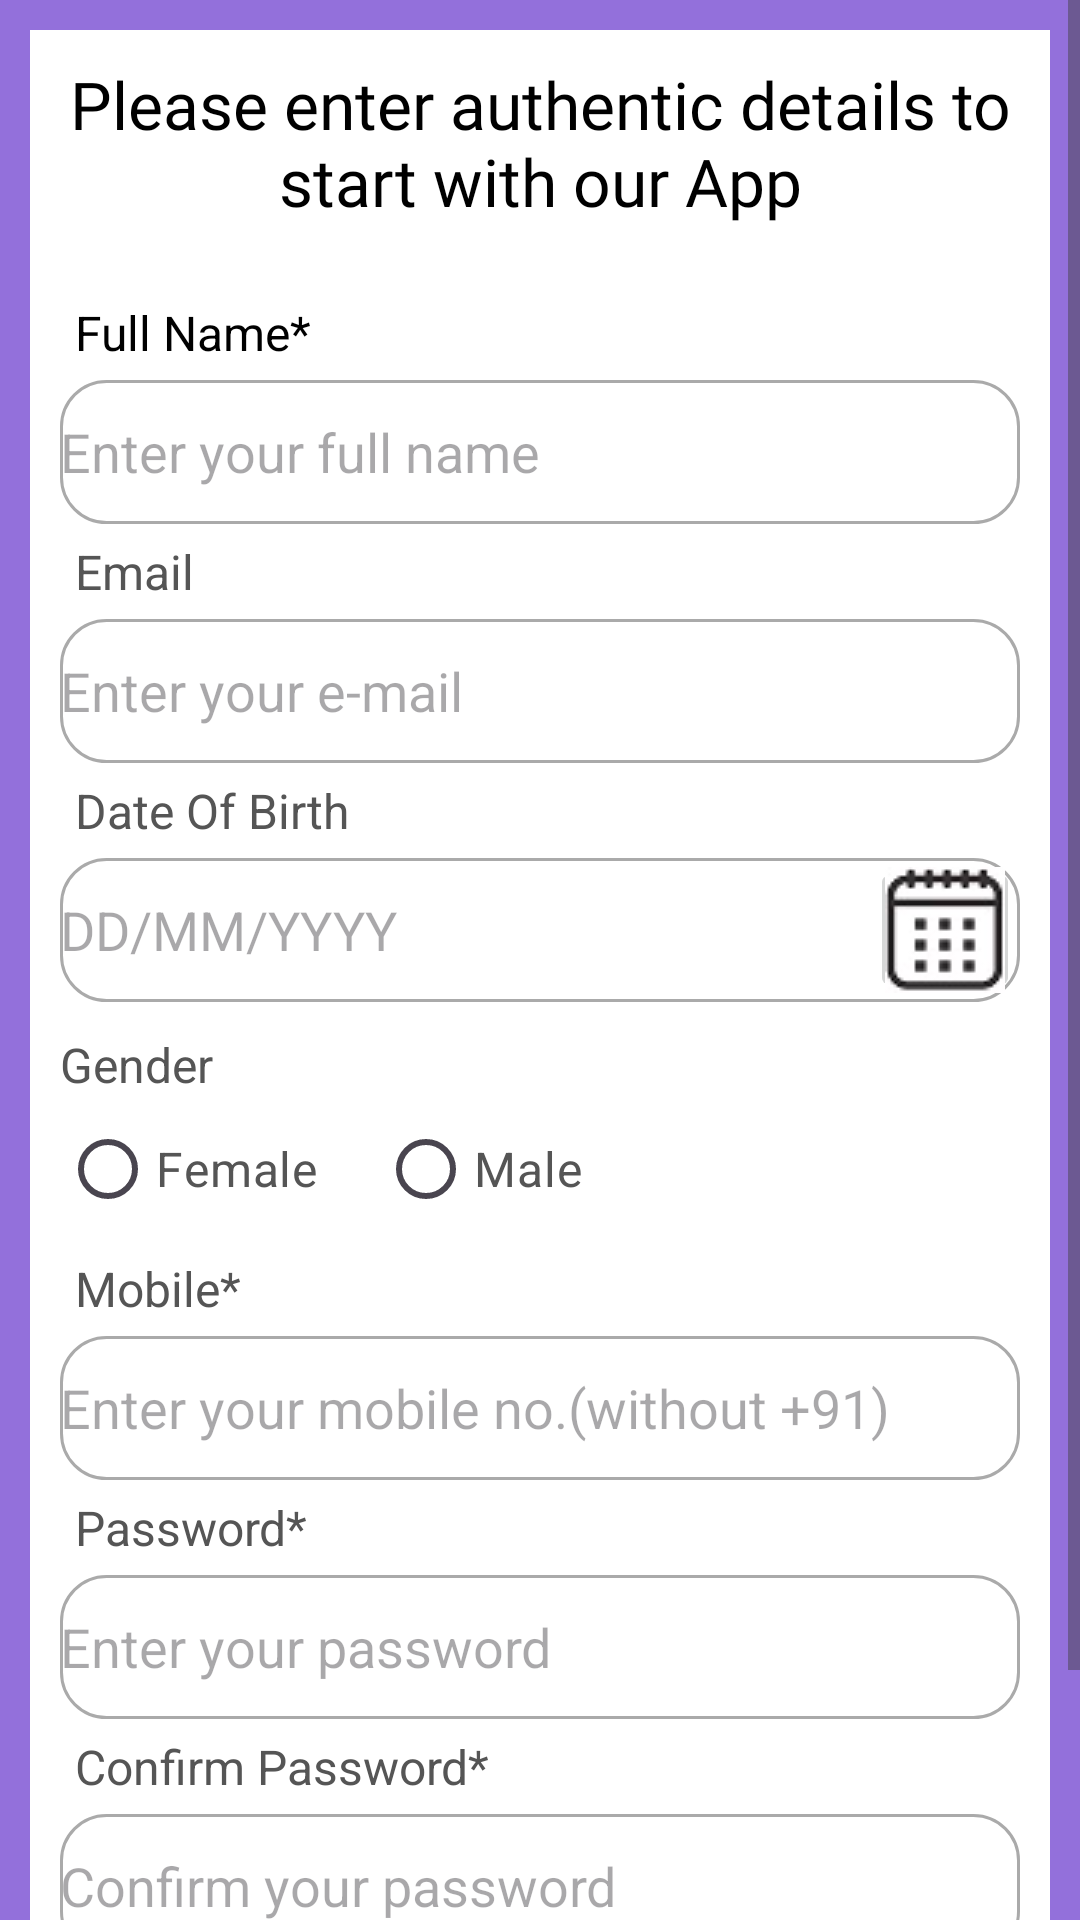

Layout XML and referenced resources for this Android screen:
<!-- AndroidManifest.xml: application theme Theme.Imagointr -->
<!-- res/layout/activity_registration.xml -->
<?xml version="1.0" encoding="utf-8"?>
    <ScrollView xmlns:android="http://schemas.android.com/apk/res/android"
        xmlns:app="http://schemas.android.com/apk/res-auto"
        xmlns:tools="http://schemas.android.com/tools"
        android:layout_width="match_parent"
        android:layout_height="match_parent"
    android:id="@+id/main"

    android:fillViewport="false"
        tools:context=".registration"
        android:background="@color/lp">

        <RelativeLayout
            android:layout_width="match_parent"
            android:layout_height="wrap_content"
            android:layout_margin="10dp"
            android:padding="10dp"
            android:background="@color/white">

            <TextView
                android:id="@+id/register_heading"
                android:layout_width="wrap_content"
                android:layout_height="wrap_content"
                android:text="@string/register_heading"
                android:layout_centerHorizontal="true"
                android:textAlignment="center"
                android:textSize="22sp"
                android:textColor="@color/black"
                android:fontFamily="@font/black_ops_one_regular"/>

            <TextView
                android:id="@+id/register_FullName"
                android:layout_width="wrap_content"
                android:layout_height="wrap_content"
                android:text="@string/register_name"
                android:textSize="16sp"
                android:layout_below="@+id/register_heading"
                android:layout_marginTop="20dp"
                android:padding="5dp"
                android:textColor="@color/black"
                />

            <EditText
                android:id="@+id/editText_FullName"
                android:layout_width="match_parent"
                android:layout_height="48dp"
                android:layout_below="@+id/register_FullName"
                android:hint="@string/enter_your_full_name"
                android:inputType="textPersonName"
                android:background="@drawable/border"/>

            <TextView
                android:id="@+id/register_Email"
                android:layout_width="wrap_content"
                android:layout_height="wrap_content"
                android:text="Email"
                android:textSize="16sp"
                android:padding="5dp"
                android:layout_below="@+id/editText_FullName"
                android:textColor="#555555"/>

            <EditText
                android:id="@+id/editText_Email"
                android:layout_width="match_parent"
                android:layout_height="48dp"
                android:layout_below="@+id/register_Email"
                android:hint="Enter your e-mail"
                android:inputType="textEmailAddress"
                android:background="@drawable/border"/>

            <TextView
                android:id="@+id/register_DOB"
                android:layout_width="wrap_content"
                android:layout_height="wrap_content"
                android:text="Date Of Birth"
                android:textSize="16sp"
                android:padding="5dp"
                android:layout_below="@+id/editText_Email"
                android:textColor="#555555"/>

            <EditText
                android:id="@+id/editText_DOB"
                android:layout_width="match_parent"
                android:layout_height="48dp"
                android:hint="DD/MM/YYYY"
                android:layout_below="@+id/register_DOB"
                android:inputType="date"
                android:background="@drawable/border"/>
            <FrameLayout
                android:layout_width="50dp"
                android:layout_height="48dp"
                android:layout_below="@+id/register_DOB"
                android:layout_alignParentEnd="true"
                >
                <ImageButton
                    android:layout_width="50dp"
                    android:layout_height="48dp"
                    android:id="@+id/calendar_Btn"
                    android:src="@drawable/calendar_icon1"
                    android:contentDescription="DOB" />
            </FrameLayout>
            <DatePicker
                android:layout_width="wrap_content"
                android:layout_height="wrap_content"
                android:id="@+id/set_DOB"
                android:layout_centerVertical="true"
                android:layout_centerHorizontal="true"
                android:elevation="50dp"
                android:background="@color/white"
                android:visibility="gone"/>

            <TextView
                android:id="@+id/register_Gender"
                android:layout_width="wrap_content"
                android:layout_height="wrap_content"
                android:text="Gender"
                android:layout_marginTop="5dp"
                android:textSize="16sp"
                android:paddingTop="5dp"
                android:layout_below="@+id/editText_DOB"
                android:textColor="#555555"/>

            <RadioGroup
                android:id="@+id/register_GenderRadioGroup"
                android:layout_width="match_parent"
                android:layout_height="wrap_content"
                android:orientation="horizontal"
                android:layout_below="@id/register_Gender">

                <RadioButton
                    android:id="@+id/radioBtn_Female"
                    android:layout_width="wrap_content"
                    android:layout_height="wrap_content"
                    android:text="Female"
                    android:textSize="16sp"
                    android:textColor="#555555"/>

                <RadioButton
                    android:id="@+id/radioBtn_Male"
                    android:layout_width="wrap_content"
                    android:layout_height="wrap_content"
                    android:text="Male"
                    android:textSize="16sp"
                    android:layout_marginLeft="20dp"
                    android:textColor="#555555"/>
            </RadioGroup>
            <TextView
                android:id="@+id/register_MobileNumber"
                android:layout_width="wrap_content"
                android:layout_height="wrap_content"
                android:text="Mobile*"
                android:textSize="16sp"
                android:padding="5dp"
                android:layout_below="@+id/register_GenderRadioGroup"
                android:textColor="#555555"/>

            <EditText
                android:id="@+id/editText_MobileNumber"
                android:layout_width="match_parent"
                android:layout_height="48dp"
                android:hint="Enter your mobile no.(without +91)"
                android:layout_below="@+id/register_MobileNumber"
                android:inputType="phone"
                android:background="@drawable/border"/>

            <TextView
                android:id="@+id/register_Password"
                android:layout_width="wrap_content"
                android:layout_height="wrap_content"
                android:text="Password*"
                android:textSize="16sp"
                android:padding="5dp"
                android:layout_below="@+id/editText_MobileNumber"
                android:textColor="#555555"/>

            <EditText
                android:id="@+id/editText_Password"
                android:layout_width="match_parent"
                android:layout_height="48dp"
                android:hint="Enter your password"
                android:layout_below="@+id/register_Password"
                android:inputType="textPassword"
                android:background="@drawable/border"/>

            <TextView
                android:id="@+id/register_ConfirmPassword"
                android:layout_width="wrap_content"
                android:layout_height="wrap_content"
                android:text="@string/register_Confirm_Password"
                android:textSize="16sp"
                android:padding="5dp"
                android:layout_below="@+id/editText_Password"
                android:textColor="#555555"/>

            <EditText
                android:id="@+id/editText_ConfirmPassword"
                android:layout_width="match_parent"
                android:layout_height="48dp"
                android:hint="@string/register_Edit_Text_Confirm_Password"
                android:layout_below="@+id/register_ConfirmPassword"
                android:inputType="textPassword"
                android:background="@drawable/border"/>

            <Button
                android:id="@+id/register_SubmitBtn"
                android:layout_width="match_parent"
                android:layout_height="wrap_content"
                android:text="@string/register_SubmitBtn"
                android:textSize="16sp"
                android:layout_marginLeft="70dp"
                android:layout_marginRight="70dp"
                android:layout_marginTop="25dp"
                android:layout_below="@+id/editText_ConfirmPassword"/>

            <ProgressBar
                android:id="@+id/progressBar"
                android:layout_width="wrap_content"
                android:layout_height="wrap_content"
                android:layout_centerHorizontal="true"
                android:layout_centerVertical="true"
                android:elevation="15dp"
                android:visibility="gone"/>
        </RelativeLayout>

    </ScrollView>
<!-- resources referenced by this layout -->
<resources>
  <color name="black">#FF000000</color>
  <color name="lp">#9370DB</color>
  <color name="white">#FFFFFFFF</color>
  <!-- drawable border (drawable) -->
  <?xml version="1.0" encoding="utf-8"?>
  <shape xmlns:android="http://schemas.android.com/apk/res/android">
  
      <solid android:color="#ffffff"/>
      <corners android:radius="15dp"/>
      <stroke android:width="1dp" android:color="#aaaaaa"/>
  </shape>
  <!-- drawable calendar_icon1: jpg bitmap (drawable, 1894 bytes) -->
  <string name="enter_your_full_name">Enter your full name</string>
  <string name="register_Confirm_Password">Confirm Password*</string>
  <string name="register_Edit_Text_Confirm_Password">Confirm your password</string>
  <string name="register_SubmitBtn">Register</string>
  <string name="register_heading">Please enter authentic details to start with our App</string>
  <string name="register_name">Full Name*</string>
  <style name="Theme.Imagointr" parent="Base.Theme.Imagointr" />
  <style name="Base.Theme.Imagointr" parent="Theme.Material3.DayNight.NoActionBar">
          
          
      </style>
</resources>
